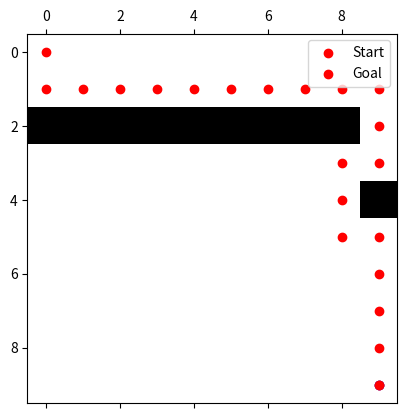

Write Python code to recreate this figure.
import heapq
import matplotlib.pyplot as plt

class Node:
    def __init__(self, state, parent=None, action=None, cost=0, heuristic=0):
        self.state = state
        self.parent = parent
        self.action = action
        self.cost = cost
        self.heuristic = heuristic

    def total_cost(self):
        return self.cost + self.heuristic

    def __lt__(self, other):
        # Define comparison for the priority queue
        return self.total_cost() < other.total_cost()

def astar_search(initial_state, goal_state, heuristic, actions, cost_fn):
    open_list = []
    closed_set = set()

    initial_node = Node(initial_state, None, None, 0, heuristic(initial_state, goal_state))
    heapq.heappush(open_list, (initial_node.total_cost(), initial_node))

    while open_list:
        _, current_node = heapq.heappop(open_list)

        if current_node.state == goal_state:
            return build_path(current_node)

        if current_node.state in closed_set:
            continue

        closed_set.add(current_node.state)

        for action in actions:  # Iterate through the list of actions
            new_state = action(current_node.state)
            if is_valid_cell(new_state):
                new_cost = current_node.cost + cost_fn(current_node.state, new_state)
                new_heuristic = heuristic(new_state, goal_state)
                new_node = Node(new_state, current_node, action, new_cost, new_heuristic)
                heapq.heappush(open_list, (new_node.total_cost(), new_node))
    return None

def build_path(node):
    path = []
    while node:
        if node.action:
            path.insert(0, (node.action, node.state))
        node = node.parent
    return path

def heuristic(state, goal_state):
    # Define your heuristic function (e.g., Manhattan distance)
    x1, y1 = state
    x2, y2 = goal_state
    return abs(x1 - x2) + abs(y1 - y2)

actions = [
    lambda state: (state[0], state[1] - 1),  # Move up
    lambda state: (state[0], state[1] + 1),  # Move down
    lambda state: (state[0] - 1, state[1]),  # Move left
    lambda state: (state[0] + 1, state[1])  # Move right
]

# Define the cost function
def cost_fn(state, new_state):
    return 1  # Cost is 1 for each step

def is_valid_cell(state):
    # Implement a function to check if a cell is valid
    x, y = state
    return 0 <= x < map_width and 0 <= y < map_height and not is_obstacle(state)

def is_obstacle(state):
    return state in obstacles

# Visualization function to display the grid and path
def visualize_path(path):
    grid = [['blue' if is_obstacle((x, y)) else 'white' for x in range(map_width)] for y in range(map_height)]
    fig, ax = plt.subplots()
    ax.matshow([[1 if c == 'white' else 0 for c in row] for row in grid], cmap='gray')
    
    plt.scatter(initial_state[0], initial_state[1], c='red', label='Start')
    plt.scatter(goal_state[0], goal_state[1], c='red', label='Goal')

    for action, state in path:
        grid[state[1]][state[0]] = 'blue'
        ax.clear()
        ax.matshow([[1 if c == 'white' else 0 for c in row] for row in grid], cmap='gray')
        plt.scatter(initial_state[0], initial_state[1], c='red', label='Start')
        plt.scatter(goal_state[0], goal_state[1], c='red', label='Goal')
        plt.scatter(state[0], state[1], c='blue')
        plt.legend()
        plt.pause(0.01)  # Add a pause to display each step

    plt.show()


# Define your map attributes
map_width = 10
map_height = 10

# Create a map with obstacles (you can customize this)
obstacles = [(0, 2), (1, 2), (2, 2), (3, 2), (4, 2), (5, 2), (6, 2), (7, 2), (8, 2), (9, 4)]

initial_state = (0, 0)
goal_state = (9, 9)

path = astar_search(initial_state, goal_state, heuristic, actions, cost_fn)

if path:
    print("Path found:")
    for action, state in path:
        print(f"Action: {action}, State: {state}")
    visualize_path(path)
    plt.imshow([[0 if is_obstacle((x, y)) else 1 for x in range(map_width)] for y in range(map_height)], cmap='gray')
    plt.scatter([state[0] for _, state in path], [state[1] for _, state in path], c='red')
    plt.show()
else:
    print("No path found")
